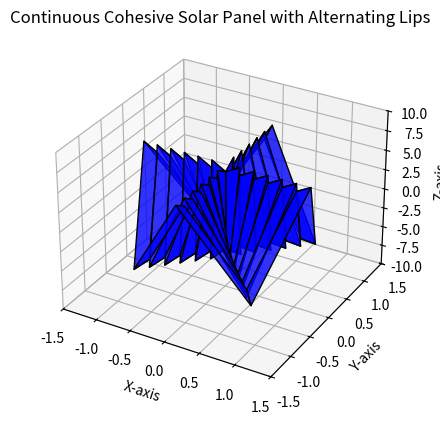

Write the Python code that produced this figure.
import matplotlib.pyplot as plt
from mpl_toolkits.mplot3d.art3d import Poly3DCollection
import numpy as np

# Create figure
fig = plt.figure()
ax = fig.add_subplot(111, projection='3d')

# Parameters for the octagonal solar panel
radius = 1.0  # Radius of the panel
num_segments = 8  # Number of lips (segments)
angles = np.linspace(0, 2 * np.pi, num_segments + 1)  # Divide the circle into segments
num_subdivisions = 5  # Number of radial subdivisions from center to periphery

# Generate each lip as a single cohesive trapezoidal unit
for i in range(num_segments):
    # Define the angles for the segment
    angle_start = angles[i]
    angle_end = angles[i + 1]

    # Assign Z-values for this lip
    if i % 2 == 0:  # Even lips
        left_small_z, left_big_z = 5, 6
        right_small_z, right_big_z = -5, -6
    else:  # Odd lips (reversed Z-values)
        left_small_z, left_big_z = -5, -6
        right_small_z, right_big_z = 5, 6

    # Define the vertices of the lip as a single cohesive panel
    vertices = []
    for j in range(num_subdivisions + 1):
        inner_radius = j * (radius / num_subdivisions)
        outer_radius = (j + 1) * (radius / num_subdivisions)

        # Inner edge vertices
        inner_left_x = inner_radius * np.cos(angle_start)
        inner_left_y = inner_radius * np.sin(angle_start)
        inner_right_x = inner_radius * np.cos(angle_end)
        inner_right_y = inner_radius * np.sin(angle_end)
        inner_left_z = left_small_z
        inner_right_z = right_small_z

        # Outer edge vertices
        outer_left_x = outer_radius * np.cos(angle_start)
        outer_left_y = outer_radius * np.sin(angle_start)
        outer_right_x = outer_radius * np.cos(angle_end)
        outer_right_y = outer_radius * np.sin(angle_end)
        outer_left_z = left_big_z
        outer_right_z = right_big_z

        # Add all four points for the current radial step
        vertices.append([
            [inner_left_x, inner_left_y, inner_left_z],
            [outer_left_x, outer_left_y, outer_left_z],
            [outer_right_x, outer_right_y, outer_right_z],
            [inner_right_x, inner_right_y, inner_right_z],
        ])

    # Create the cohesive trapezoidal panel
    for v in vertices:
        trapezoid = Poly3DCollection([v], facecolor="blue", edgecolor="black", alpha=0.8)
        ax.add_collection3d(trapezoid)

# Set limits for better visualization
ax.set_xlim([-1.5, 1.5])
ax.set_ylim([-1.5, 1.5])
ax.set_zlim([-10, 10])

# Set labels
ax.set_xlabel("X-axis")
ax.set_ylabel("Y-axis")
ax.set_zlabel("Z-axis")

# Title
ax.set_title("Continuous Cohesive Solar Panel with Alternating Lips")

# Display the plot
plt.show()